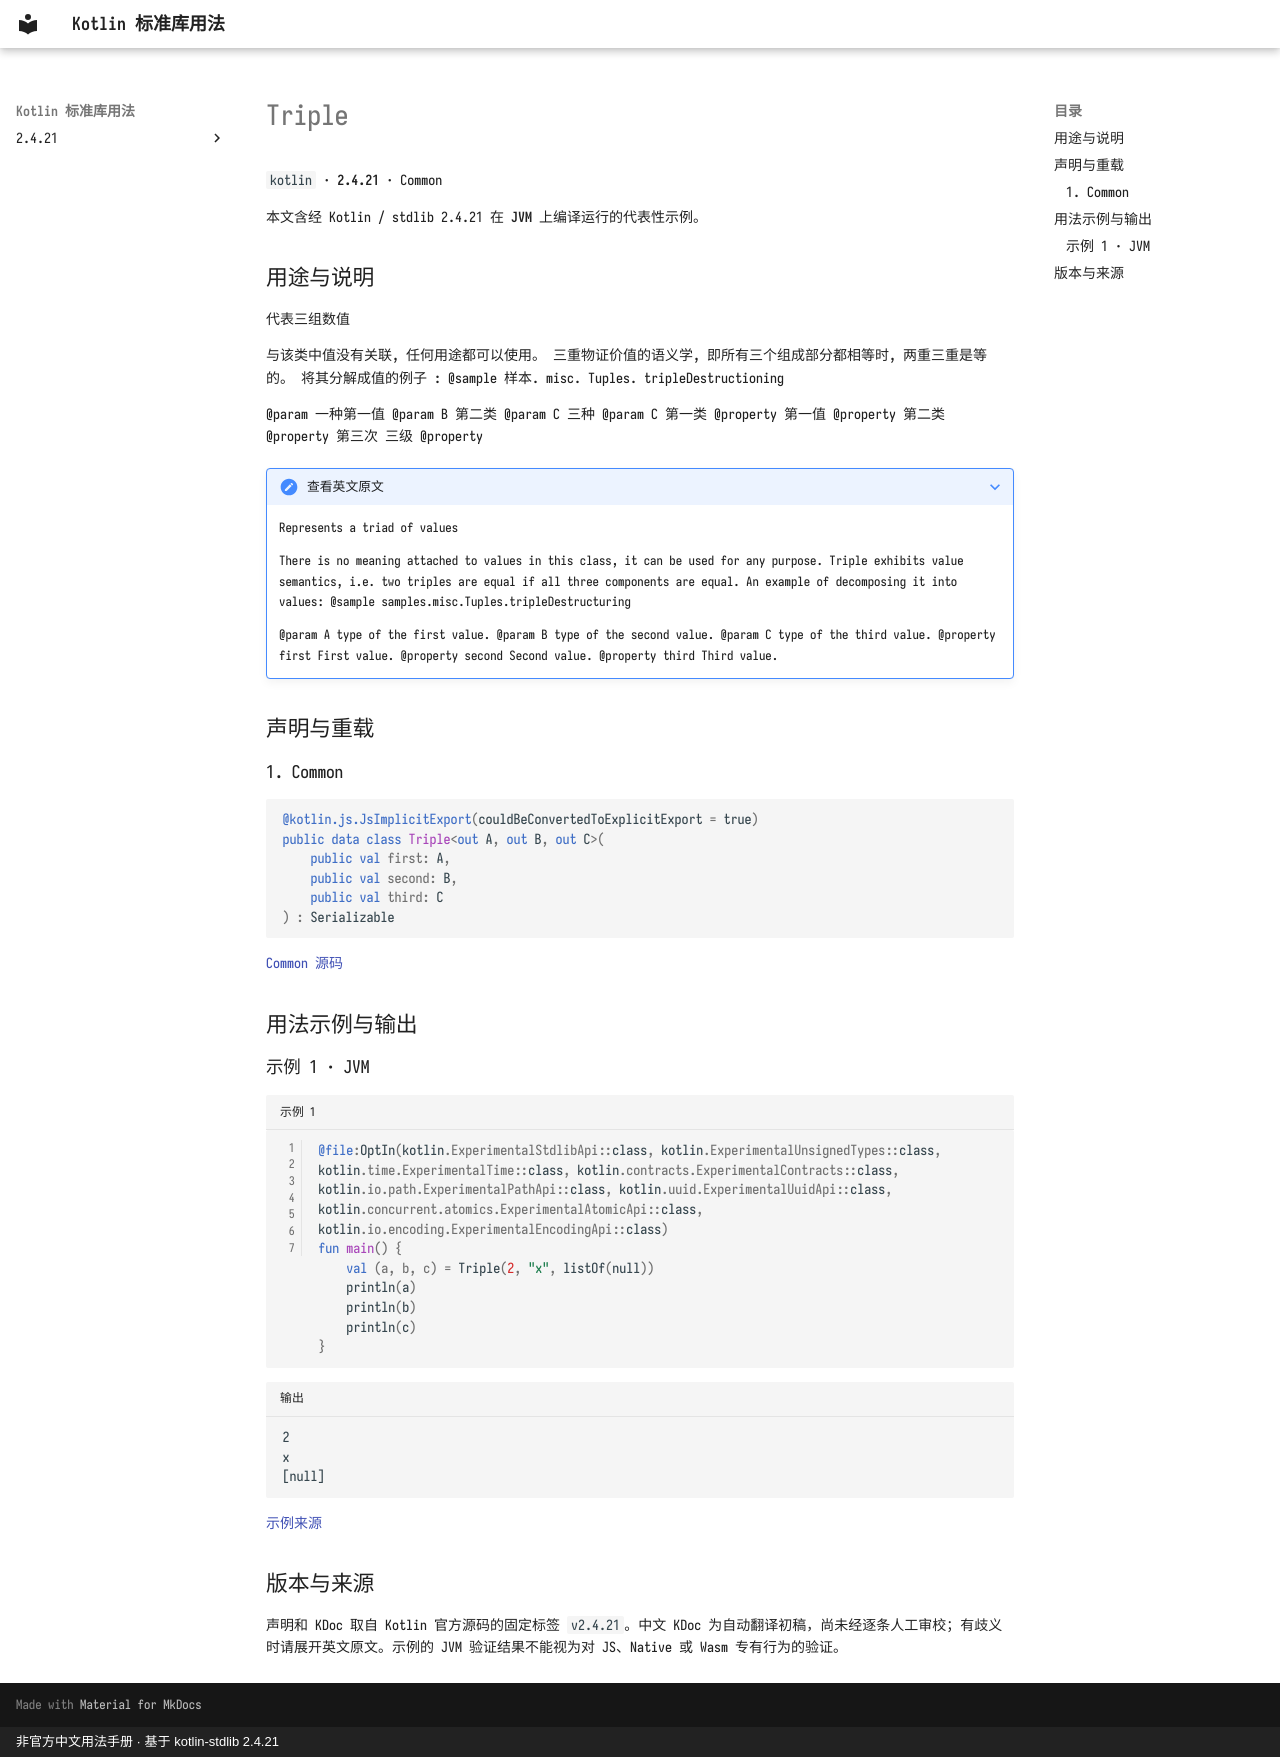

repository: oooooooko/kotlin-stdlib-docs · page: zh/api/kotlin/triple--a29cdb61/index.html · generator: mkdocs · copyright: 非官方中文用法手册 · 基于 kotlin-stdlib 2.4.21

# Triple

`kotlin` · **2.4.21** · Common

本文含经 Kotlin / stdlib 2.4.21 在 **JVM** 上编译运行的代表性示例。

## 用途与说明

代表三组数值

与该类中值没有关联, 任何用途都可以使用。 三重物证价值的语义学, 即所有三个组成部分都相等时, 两重三重是等的。 将其分解成值的例子 : @sample 样本. misc. Tuples. tripleDestructioning

@param 一种第一值 @param B 第二类 @param C 三种 @param C 第一类 @property 第一值 @property 第二类 @property 第三次 三级 @property

??? note "查看英文原文"

    Represents a triad of values
    
    There is no meaning attached to values in this class, it can be used for any purpose.
    Triple exhibits value semantics, i.e. two triples are equal if all three components are equal.
    An example of decomposing it into values:
    @sample samples.misc.Tuples.tripleDestructuring
    
    @param A type of the first value.
    @param B type of the second value.
    @param C type of the third value.
    @property first First value.
    @property second Second value.
    @property third Third value.

## 声明与重载

### 1. Common

```kotlin
@kotlin.js.JsImplicitExport(couldBeConvertedToExplicitExport = true)
public data class Triple<out A, out B, out C>(
    public val first: A,
    public val second: B,
    public val third: C
) : Serializable
```

[Common 源码](https://github.com/JetBrains/kotlin/blob/v2.4.21/libraries/stdlib/src/kotlin/util/Tuples.kt#L52)

## 用法示例与输出

### 示例 1 · JVM

```kotlin title="示例 1" linenums="1"
@file:OptIn(kotlin.ExperimentalStdlibApi::class, kotlin.ExperimentalUnsignedTypes::class, kotlin.time.ExperimentalTime::class, kotlin.contracts.ExperimentalContracts::class, kotlin.io.path.ExperimentalPathApi::class, kotlin.uuid.ExperimentalUuidApi::class, kotlin.concurrent.atomics.ExperimentalAtomicApi::class, kotlin.io.encoding.ExperimentalEncodingApi::class)
fun main() {
    val (a, b, c) = Triple(2, "x", listOf(null))
    println(a)
    println(b)
    println(c)
}
```

```text title="输出"
2
x
[null]
```

[示例来源](https://github.com/JetBrains/kotlin/blob/v2.4.21/libraries/stdlib/samples/test/samples/misc/tuples.kt#L15)

## 版本与来源

声明和 KDoc 取自 Kotlin 官方源码的固定标签 `v2.4.21`。中文 KDoc 为自动翻译初稿，尚未经逐条人工审校；有歧义时请展开英文原文。示例的 JVM 验证结果不能视为对 JS、Native 或 Wasm 专有行为的验证。
